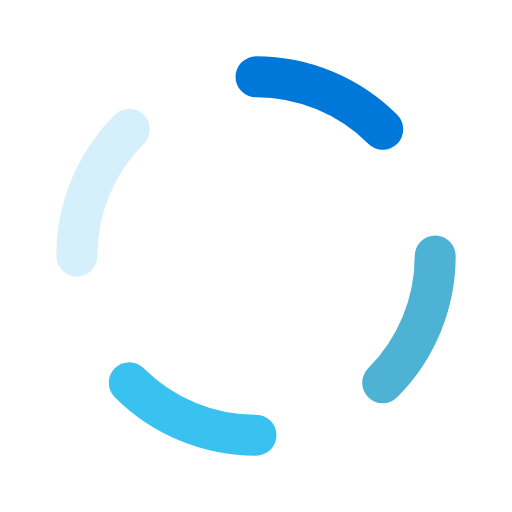
t = 0.00 s
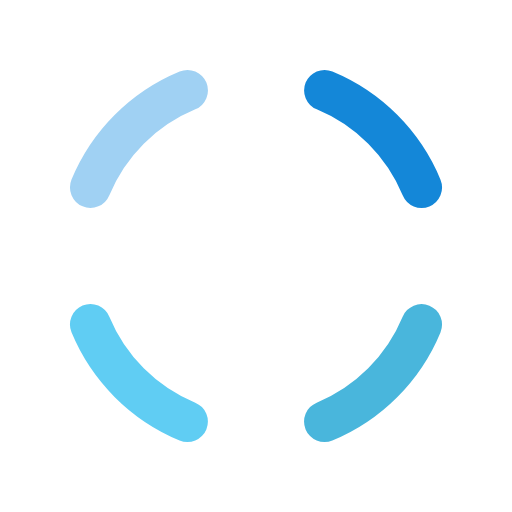
t = 0.15 s
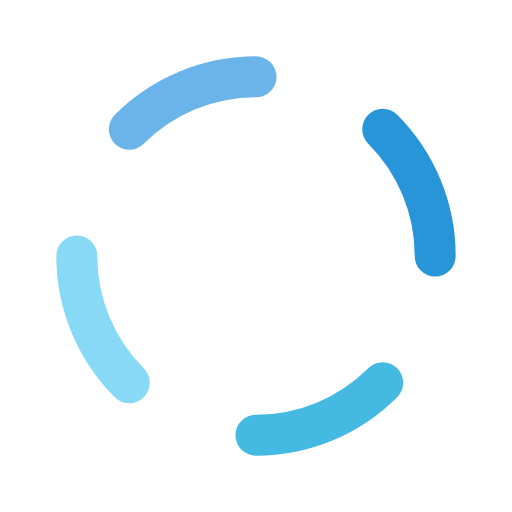
t = 0.30 s
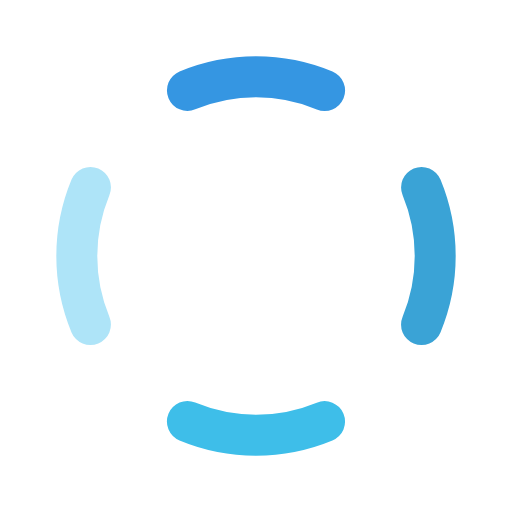
t = 0.45 s

The animated SVG that drew these frames (rendered in a browser with its animation timeline set to each time). Animation: 5 SMIL elements (animate=4,animateTransform=1); one cycle of 0.60 s, repeats indefinitely.

<svg class="lds-dash-ring" width="200px"  height="200px"  xmlns="http://www.w3.org/2000/svg" xmlns:xlink="http://www.w3.org/1999/xlink" viewBox="0 0 100 100" preserveAspectRatio="xMidYMid" style="background: none; shape-rendering: auto;"><g class="" transform="rotate(34.9698 50 50)">
  <animateTransform attributeName="transform" type="rotate" values="0 50 50;90 50 50" keyTimes="0;1" dur="0.6s" repeatCount="indefinite" class=""></animateTransform><circle cx="50" cy="50" r="35" stroke="#4EB2D5" fill="none" stroke-dasharray="27.48893571891069 219.9114857512855" stroke-linecap="round" stroke-width="8" transform="rotate(0 50 50)" class="">
  <animate attributeName="stroke" values="#4EB2D5;#39c2f0" keyTimes="0;1" dur="0.6s" repeatCount="indefinite" class=""></animate>
</circle><circle cx="50" cy="50" r="35" stroke="#39c2f0" fill="none" stroke-dasharray="27.48893571891069 219.9114857512855" stroke-linecap="round" stroke-width="8" transform="rotate(90 50 50)" class="">
  <animate attributeName="stroke" values="#39c2f0;#d5effb" keyTimes="0;1" dur="0.6s" repeatCount="indefinite" class=""></animate>
</circle><circle cx="50" cy="50" r="35" stroke="#d5effb" fill="none" stroke-dasharray="27.48893571891069 219.9114857512855" stroke-linecap="round" stroke-width="8" transform="rotate(180 50 50)" class="">
  <animate attributeName="stroke" values="#d5effb;#0078d9" keyTimes="0;1" dur="0.6s" repeatCount="indefinite" class=""></animate>
</circle><circle cx="50" cy="50" r="35" stroke="#0078d9" fill="none" stroke-dasharray="27.48893571891069 219.9114857512855" stroke-linecap="round" stroke-width="8" transform="rotate(270 50 50)" class="">
  <animate attributeName="stroke" values="#0078d9;#4EB2D5" keyTimes="0;1" dur="0.6s" repeatCount="indefinite" class=""></animate>
</circle></g></svg>